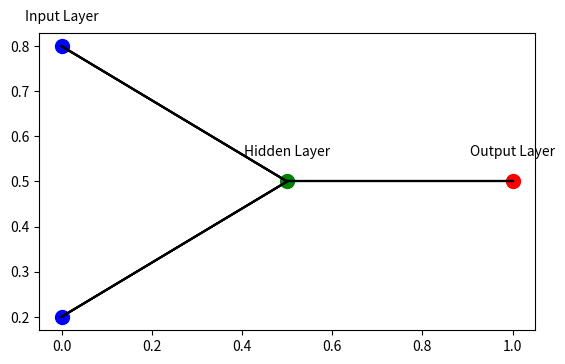

Write the Python code that produced this figure.
import numpy as np
import matplotlib.pyplot as plt

# Inisialisasi data
inputs = np.array([[0, 0], [0, 1], [1, 0], [1, 1]])
targets = np.array([0, 1, 1, 1])

# Inisialisasi parameter
w = np.array([-0.5, 0.5])
b = 0

# Inisialisasi learning rate
learning_rate = 0.1

# Inisialisasi list untuk menyimpan perubahan weight dan error
w_changes = []
error_values = []

# Definisikan fungsi sigmoid
def sigmoid(x):
    return 1 / (1 + np.exp(-x))

# Definisikan fungsi error
def calculate_error(y, y_hat):
    return 0.5 * np.mean((y - y_hat)**2)

# Loop untuk gradient descent
for epoch in range(50):
    # Forward pass
    linear_output = np.dot(inputs, w) + b
    output = sigmoid(linear_output)

    # Hitung error
    error = calculate_error(targets, output)
    error_values.append(error)

    # Backward pass
    delta_output = (output - targets) * output * (1 - output)
    grad_w = np.dot(inputs.T, delta_output)
    grad_b = np.sum(delta_output)

    # Update parameter
    w -= learning_rate * grad_w
    b -= learning_rate * grad_b

    # Simpan perubahan weight
    w_changes.append(w.copy())

# Menggambar struktur jaringan saraf tiruan
fig, ax = plt.subplots()
ax.set_aspect('equal')

# Menggambar neuron pada lapisan input
ax.scatter([0, 0], [0.8, 0.2], color='b', s=100)
ax.text(0, 0.85, 'Input Layer', ha='center', va='bottom')

# Menggambar neuron pada lapisan tersembunyi
ax.scatter([0.5], [0.5], color='g', s=100)
ax.text(0.5, 0.55, 'Hidden Layer', ha='center', va='bottom')

# Menggambar neuron pada lapisan output
ax.scatter([1], [0.5], color='r', s=100)
ax.text(1, 0.55, 'Output Layer', ha='center', va='bottom')

# Menggambar koneksi antar neuron
for i in range(4):
    ax.plot([0, 0.5], [0.8, 0.5], 'k-')
    ax.plot([0, 0.5], [0.2, 0.5], 'k-')
    ax.plot([0.5, 1], [0.5, 0.5], 'k-')

# Menampilkan gambar
plt.show()
